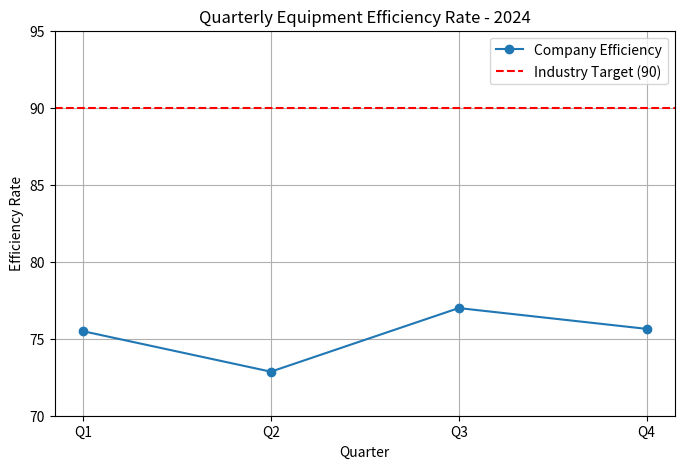

Recreate this plot in Python.
# analysis.py
import matplotlib.pyplot as plt

# Quarterly equipment efficiency rate data
quarters = ['Q1', 'Q2', 'Q3', 'Q4']
efficiency_rate = [75.49, 72.86, 76.99, 75.64]
industry_target = 90
average_efficiency = sum(efficiency_rate) / len(efficiency_rate)

# Print average
print(f"Average Equipment Efficiency Rate: {average_efficiency:.2f}")

# Plotting the trend vs industry benchmark
plt.figure(figsize=(8,5))
plt.plot(quarters, efficiency_rate, marker='o', label='Company Efficiency')
plt.axhline(y=industry_target, color='r', linestyle='--', label='Industry Target (90)')
plt.title('Quarterly Equipment Efficiency Rate - 2024')
plt.xlabel('Quarter')
plt.ylabel('Efficiency Rate')
plt.ylim(70, 95)
plt.grid(True)
plt.legend()
plt.savefig('efficiency_trend.png', dpi=300)
plt.show()
